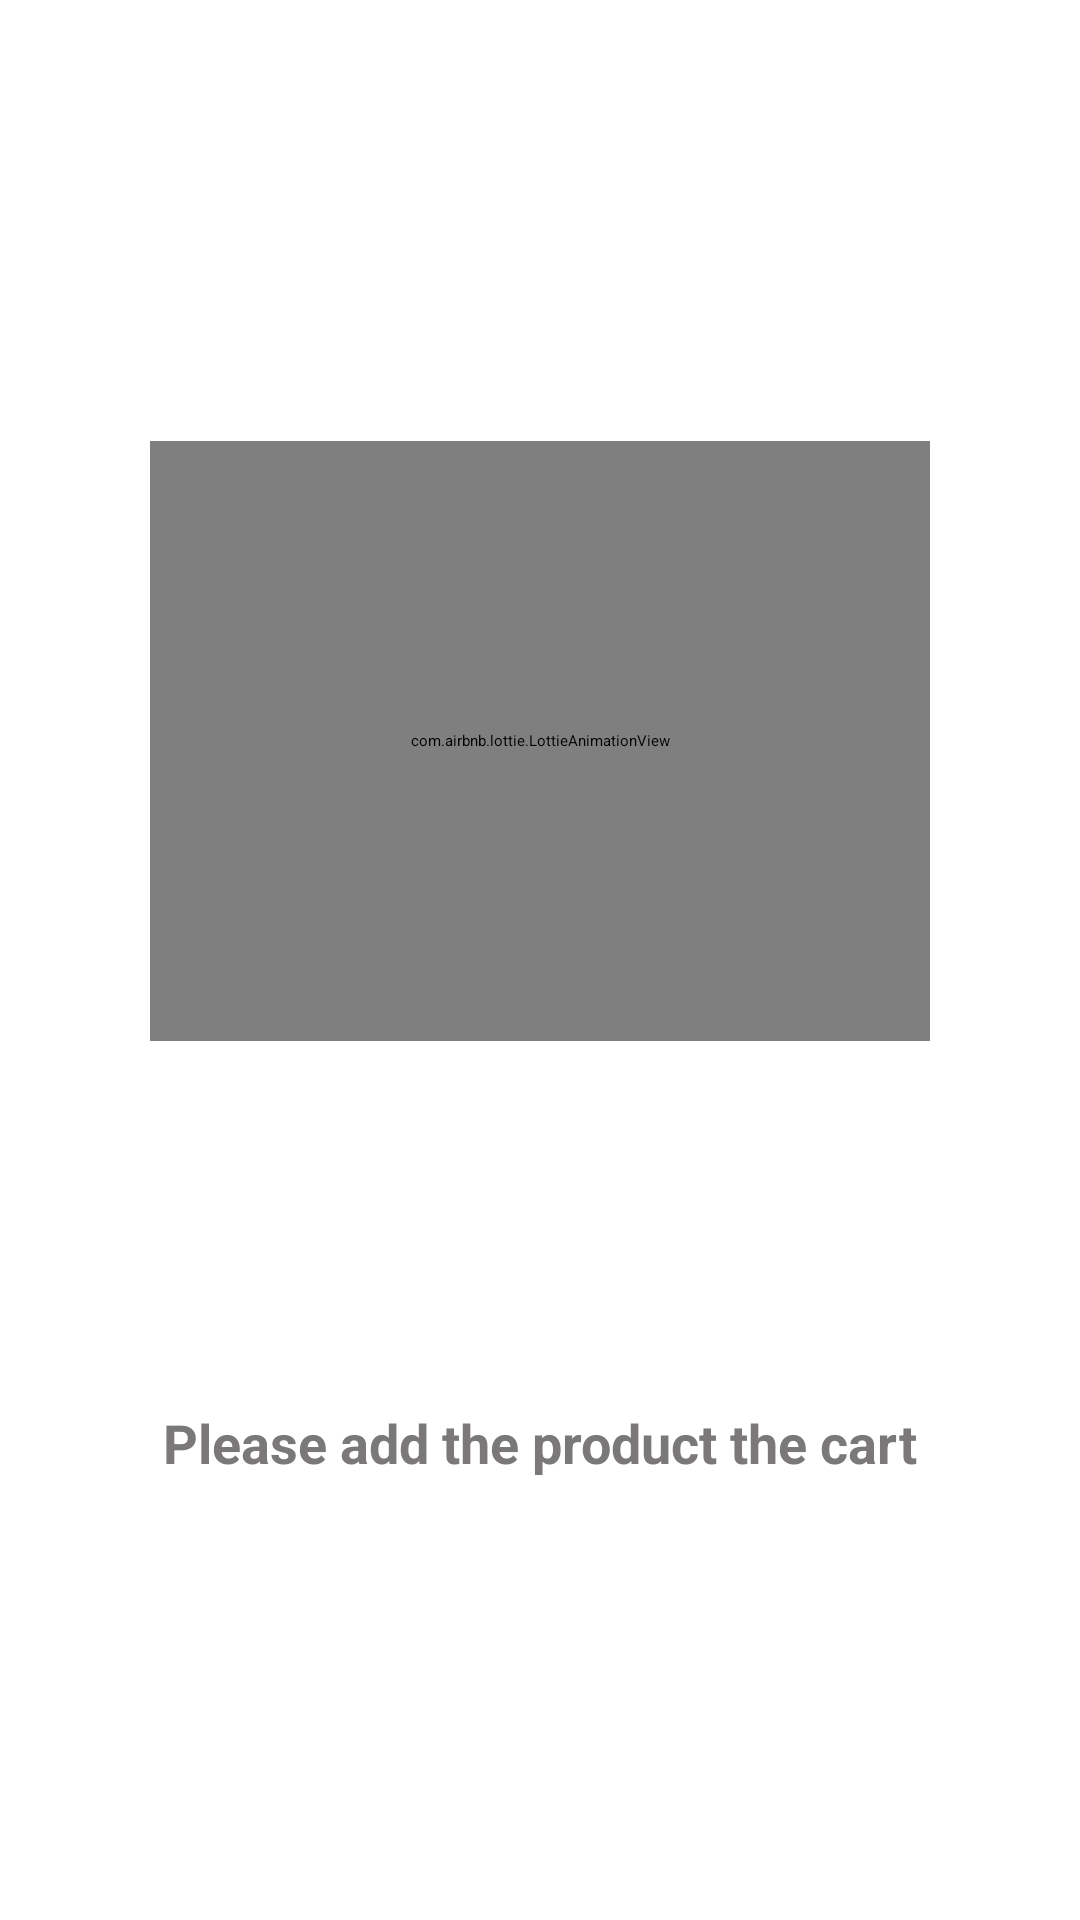

The Android layout XML behind this screen, and the referenced resources:
<!-- AndroidManifest.xml: application theme Theme.ShoppingCart -->
<!-- res/layout/custom_weight_dialog.xml -->
<?xml version="1.0" encoding="utf-8"?>
<layout xmlns:android="http://schemas.android.com/apk/res/android"
    xmlns:app="http://schemas.android.com/apk/res-auto">

    <data>

    </data>

    <androidx.constraintlayout.widget.ConstraintLayout
        android:layout_width="match_parent"
        android:layout_height="wrap_content"
        android:padding="50dp">

        <com.airbnb.lottie.LottieAnimationView
            android:id="@+id/add_to_cart_animation"
            android:layout_width="match_parent"
            android:layout_height="200dp"
            app:layout_constraintBottom_toTopOf="@+id/textView2"
            app:layout_constraintEnd_toEndOf="parent"
            app:layout_constraintStart_toStartOf="parent"
            app:layout_constraintTop_toTopOf="parent"
            app:lottie_autoPlay="true"
            app:lottie_loop="true"
            app:lottie_rawRes="@raw/add_to_cart_2"
            app:lottie_speed="1"
            android:layout_marginBottom="25dp">

        </com.airbnb.lottie.LottieAnimationView>

        <TextView
            android:id="@+id/textView2"
            android:layout_width="wrap_content"
            android:layout_height="wrap_content"
            android:text="Please add the product the cart"
            android:textColor="#7a7878"
            android:textSize="18sp"
            android:textStyle="bold"
            app:layout_constraintBottom_toBottomOf="parent"
            app:layout_constraintEnd_toEndOf="parent"
            app:layout_constraintStart_toStartOf="parent"
            app:layout_constraintTop_toBottomOf="@id/add_to_cart_animation">

        </TextView>

    </androidx.constraintlayout.widget.ConstraintLayout>
</layout>
<!-- resources referenced by this layout -->
<resources>

</resources>
